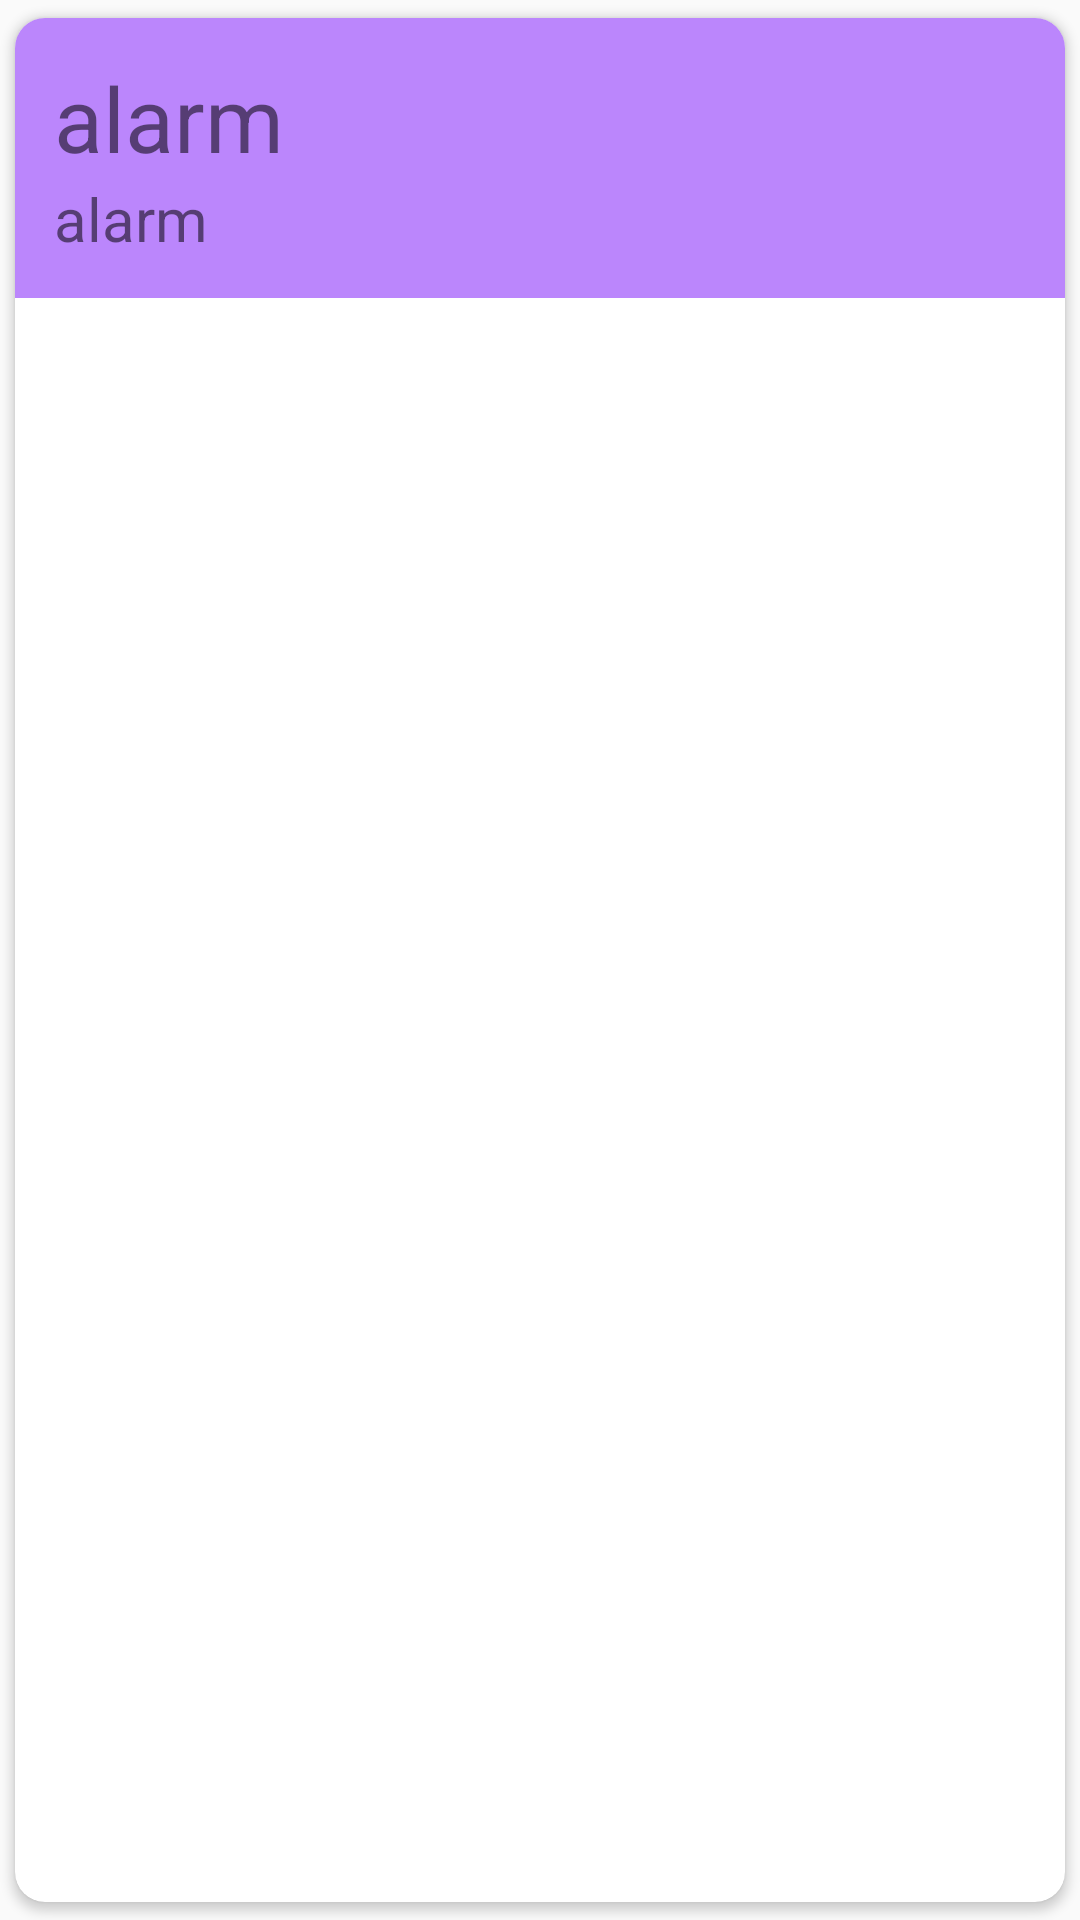

Layout XML and referenced resources for this Android screen:
<!-- AndroidManifest.xml: application theme AppTheme -->
<!-- res/layout/main_item.xml -->
<?xml version="1.0" encoding="utf-8"?>

<androidx.cardview.widget.CardView xmlns:android="http://schemas.android.com/apk/res/android"
    xmlns:tools="http://schemas.android.com/tools"
    android:layout_width="match_parent"
    android:layout_height="wrap_content"
    xmlns:app="http://schemas.android.com/apk/res-auto"
    app:cardCornerRadius="10dp"
    android:elevation="6dp"
    app:cardUseCompatPadding="true">

    <RelativeLayout
        android:layout_width="match_parent"
        android:layout_height="wrap_content"
        android:padding="13dp"
        tools:ignore="ExtraText"
        android:background="@color/purple_200">

        <TextView
            android:id="@+id/time"
            android:layout_width="wrap_content"
            android:layout_height="wrap_content"
            android:text="alarm"
            android:textSize="30dp" />

        <TextView
            android:id="@+id/description"
            android:layout_width="wrap_content"
            android:layout_height="wrap_content"
            android:layout_below="@id/time"
            android:text="alarm"
            android:textSize="20dp"/>


    </RelativeLayout>

</androidx.cardview.widget.CardView>
<!-- resources referenced by this layout -->
<resources>
  <color name="purple_200">#FFBB86FC</color>
  <style name="AppTheme" parent="Theme.AppCompat.Light.NoActionBar">
  		<item name="colorPrimary">@color/purple_500</item>
  		<item name="colorPrimaryDark">@color/colorPrimaryDark</item>
  		<item name="colorAccent">@color/colorAccent</item>
  	</style>
  <color name="purple_500">#FF6200EE</color>
  <color name="colorPrimaryDark">#00574B</color>
  <color name="colorAccent">#D81B60</color>
</resources>
